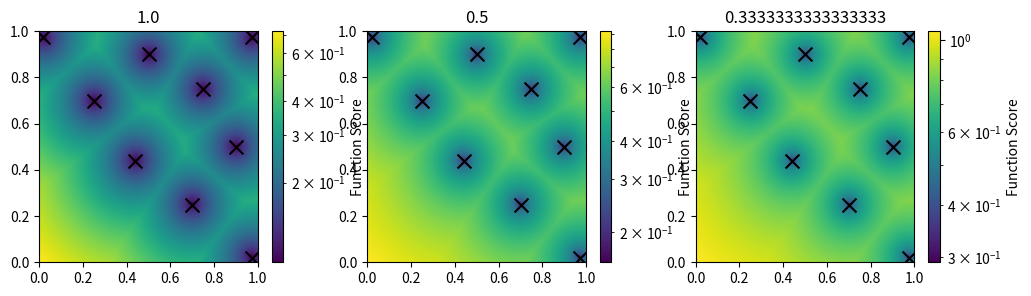

This figure's Python source:
# -*- coding: utf-8 -*-
"""
Created on Thu Jun  5 14:30:50 2025

[redacted]
"""

import matplotlib.pyplot as plt 
import matplotlib.colors as plc
import numpy as np


x_min, x_max = 0, 1
y_min, y_max = 0, 1
resolution = 200
cmap='viridis'
#%%
centroids = np.array([
    [0.974, 0.974],
    [0.974, 0.02],
    [0.02, 0.974],
    [0.44, 0.44],
    [0.5, 0.9], 
    [0.9, 0.5],
    [0.7, 0.25],
    [0.25, 0.7],
    [0.75, 0.75],
    
    # [0.4, 0.5],
    ]
    )
#%%

def min_of_euclidean_distances(p1, ps, degree):
    return min([euclideanDistance(p1, p)**degree for p in ps])

def mean_of_euclidean_distances(p1, ps, degree):
    return np.mean([euclideanDistance(p1, p)**degree for p in ps])

def euclideanDistance(p1, p2):
    """Euclidean distance"""
    return sum((p1-p2)**2)**0.5




fig, axs = plt.subplots(1, 3, figsize=(12,3))

for i in range(3):
    ax = axs.flatten()[i]
    
    # i = 0 
    # fig, ax = plt.subplots()
    
    degree=1/(i+1)
    title=str(degree)
    
    # Create a grid of points
    x_vals = np.linspace(x_min, x_max, resolution)
    y_vals = np.linspace(y_min, y_max, resolution)
    X, Y = np.meshgrid(x_vals, y_vals)

    # Evaluate the function at each point in the grid
    Z = np.zeros((resolution, resolution))
    for i in range(resolution):
        for j in range(resolution):
            point = np.array([X[i, j], Y[i, j]])
            # Z[i, j] = mean_of_euclidean_distances(point, centroids, degree)
            Z[i, j] = min_of_euclidean_distances(point, centroids, degree)

    log_offset = Z.min()+0.1
    Z = Z + log_offset # Add offset to make all values positive
    # Ensure vmin is still strictly positive after offset
    vmin_log = np.max([Z.min(), log_offset])
    vmin_log = max(vmin_log, 1e-9) # Ensure vmin is not too small to cause rendering issues

    vmax_log = Z.max()
    
    norm = plc.LogNorm(vmin=vmin_log, vmax=vmax_log)

    # Plot the heatmap
    img=ax.imshow(Z, origin='lower', extent=[x_min, x_max, y_min, y_max],
               cmap=cmap, aspect='auto', norm=norm)
    cbar = plt.colorbar(img) # Pass the image object to colorbar
    cbar.set_label('Function Score')
    # Add labels and title
    ax.grid(False) # Heatmaps usually don't need a grid on top of the colors
    ax.set_title(title)

    ax.scatter(centroids[:, 0], centroids[:,1], color="black", zorder=1000, s=100, marker='x')
    
plt.show()